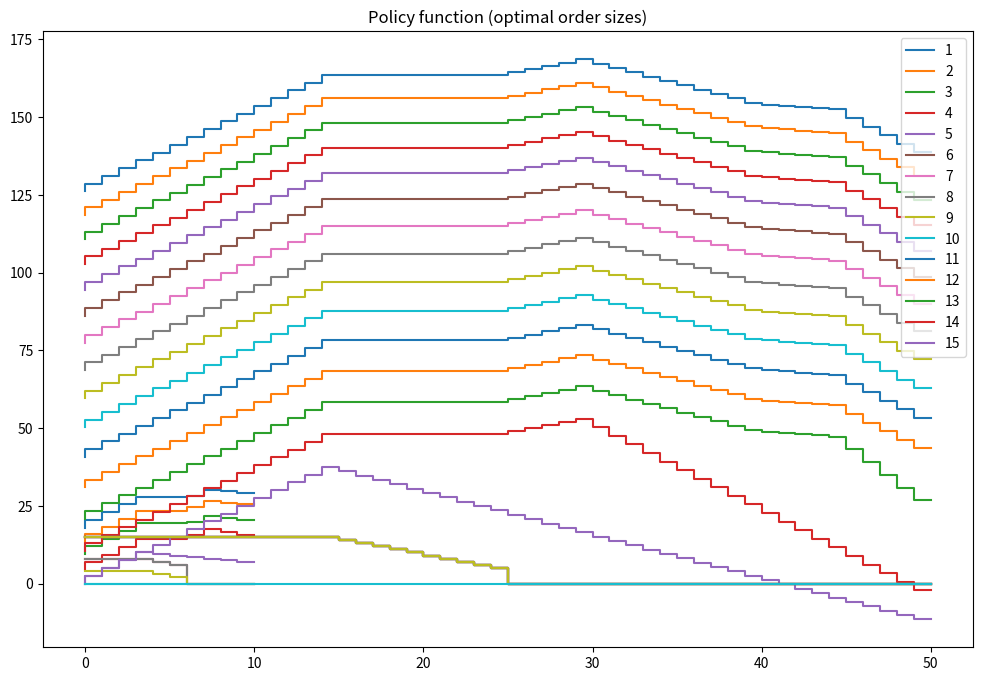

Write the Python code that produced this figure.
def WaysTileDominoes(n):
    '''Compute the number of ways to tile 3 x n area by 2x1 tiles'''
    A, B = [0] * (n + 1),[0] * (n + 1)
    A[0] = 1 # one way to tile 3x0
    A[1] = 0 # no way to tile 3x1
    B[0] = 0 # no way to tile 3x0 without a corner
    B[1] = 1 # one way to tile 3x1 without a corner
    for i in range(2, n+1): # loop over 2,3,..,n
        A[i] = A[i-2] + 2 * B[i-1]
        B[i] = A[i-1] + B[i-2]
    return A[n]

for n in range(1,20):
    print('There are',WaysTileDominoes(n),'ways to tile the 3 by',n,'board')

def expected_reward(boxes,ref=None,loss_aversion_param=.1,verbose=True):
    '''Compute the expected reward from the game with given boxed prizes and the reference level'''
    n = len(boxes)  # number of boxed remaining
    ref = sum(boxes)/n if ref is None else ref  # default reference level
    # reward if stopping
    current = [b - loss_aversion_param*(b<ref) for b in boxes]
    current = sum(current)/n  # average
    # expected reward if continuing the game
    if n==1:
        next = current  # the same if only one box left
    else:
        next = 0.  # initialize
        for i in range(n):  # accumulate expected reward component by component
            next += expected_reward(boxes[:i]+boxes[i+1:],current,loss_aversion_param,verbose)
        next /= n  # take average
    if verbose:
        print('%-20s'%''.join('[{}]'.format(b) for b in boxes),end='')  # this round boxes
        print(' ref={:<6.3f}'.format(ref),end='')                       # this round reference level
        if n>1:
            print(' reward if stop={:<6.3f} if continue={:<6.3f}'.format(current,next),end='')  # rewards for two decisions
            print('  >> {}!'.format('stop' if current >= next else 'continue'))                 # best decision
        else:
            print(' reward={:<6.3f}'.format(current))   # reward in case of last box left
    return max(current,next)  # reward from the optimal choice

import math
boxes = [int(math.exp(b)) for b in range(3)]  # uneven prizes
print('Initial prizes = ',boxes)
expected_reward(boxes,loss_aversion_param=0.1);

import numpy as np
import matplotlib.pyplot as plt
%matplotlib inline
plt.rcParams['figure.figsize'] = [12, 8]

class inventory_model:
    '''Small class to hold model fundamentals and its solution'''

    def __init__(self,label='noname',
                 max_inventory=10,  # upper bound on the state space
                 c = 3.2,            # fixed cost of order
                 p = 2.5,           # profit per unit of good
                 r = 0.5,           # storage cost per unit of good
                 β = 0.95,          # discount factor
                 demand = 4         # fixed demand
                 ):
        '''Create model with default parameters'''
        self.label=label # label for the model instance
        self.c, self.p, self.r, self.β = c, p, r, β
        self.demand = demand
        # created dependent attributes (it would be better to have them updated when underlying parameters change)
        self.n = max_inventory+1    # number of inventory levels
        self.upper = max_inventory  # upper boundary on inventory
        self.x = np.arange(self.n)  # all possible values of inventory (state space)

    def __repr__(self):
        '''String representation of the model'''
        return 'Inventory model labeled "{}"\nParamters (c,p,r,β) = ({},{},{},{})\nDemand={}\nUpper bound on inventory {}' \
               .format (self.label,self.c,self.p,self.r,self.β,self.demand,self.upper)

    def sales(self,x,d):
        '''Sales in given period'''
        return np.minimum(x,d)

    def next_x(self,x,d,q):
        '''Inventory to be stored, becomes next period state'''
        return x - self.sales(x,d) + q

    def profit(self,x,d,q):
        '''Profit in given period'''
        return self.p * self.sales(x,d) - self.r * self.next_x(x,d,q) - self.c * (q>0)

model=inventory_model(label='test')
print(model)

q=np.zeros(model.n)
print('Current profits with zero orders\n',model.profit(model.x,model.demand,q))

# illustration of broadcasting in the inventory model
q=model.x[:,np.newaxis]  # column vector
print('Current inventory\n',model.x)
print('Current sales\n',model.sales(model.x,model.demand))
print('Current orders\n',q)
print('Next period inventory\n',model.next_x(model.x,model.demand,q))
print('Current profits\n',model.profit(model.x,model.demand,q))

def bellman(m,v0):
    '''Bellman equation for inventory model
       Inputs: model object
               next period value function
    '''
    # create the grid of choices (same as x), column-vector
    q = m.x[:,np.newaxis]
    # compute current period profit (relying on numpy broadcasting to get the matrix with choices in rows)
    p = m.profit(m.x,m.demand,q)
    # indexes for next period value with extrapolation using last value
    i = np.minimum(m.next_x(m.x,m.demand,q),m.upper)
    # compute the Bellman maximand
    vm = p + m.β*v0[i]
    # find max and argmax
    v1 = np.amax(vm,axis=0)   # maximum in every column
    q1 = np.argmax(vm,axis=0) # arg-maximum in every column = order volume
    return v1, q1

v = np.zeros(model.n)
for i in range(3):
    v,q = bellman(model,v)
    print('Value =',v,'Policy =',q,sep='\n',end='\n\n')

def solver_backwards_induction(m,T=10,verbose=False):
    '''Backwards induction solver for the finite horizon case'''
    # solution is time dependent
    m.value  = np.zeros((m.n,T))
    m.policy = np.zeros((m.n,T))
    # main DP loop (from T to 1)
    for t in range(T,0,-1):
        if verbose:
            print('Time period %d\n'%t)
        j = t-1 # index of value and policy functions for period t
        if t==T:
            # terminal period: ordering zero is optimal
            m.value[:,j] = m.profit(m.x,m.demand,np.zeros(m.n))
            m.policy[:,j] = np.zeros(m.n)
        else:
            # all other periods
            m.value[:,j], m.policy[:,j] = bellman(m,m.value[:,j+1]) # next period to Bellman
        if verbose:
            print(m.value,'\n')
    # return model with updated value and policy functions
    return m

model = inventory_model(label='illustration')
model=solver_backwards_induction(model,T=5,verbose=True)
print('Optimal policy:\n',model.policy)

def plot_solution(model):
    plt.step(model.x,model.value)
    plt.legend([f'{i+1}' for i in range(model.value.shape[1])])
    plt.title('Value function')
    plt.show()
    plt.step(model.x,model.policy)
    plt.legend([f'{i+1}' for i in range(model.policy.shape[1])])
    plt.title('Policy function (optimal order sizes)')
    plt.show()

plot_solution(model)

mod = inventory_model(label='production',max_inventory=50)
mod.demand = 15
mod.c = 5
mod.p = 2.5
mod.r = 1.4
mod.β = 0.975
mod = solver_backwards_induction(mod,T=15)
plot_solution(mod)